Run: headless pygame with SDL's dummy video driver; simulated clock (each Clock.tick advances the game by its frame time, no real sleeping); random seed 0; keys injected as events and as key.get_pressed() state; no mouse input.
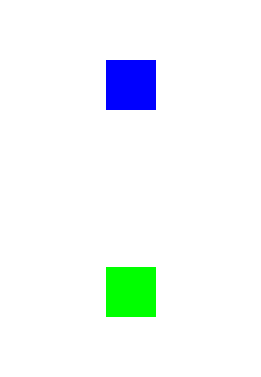
Frame 1 of 2 · flips 1–60 · no input
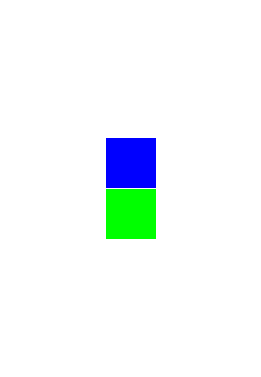
Frame 2 of 2 · flips 61–180 · tapped SPACE, RETURN · held RIGHT (→), D

The pygame program that drew these frames:

""" 05_Collisions_v2 by Sun Woo Yi
This version will be carried on from 05_Collisions_v1_testing_2
This version will show a colliion being detected between two objects
When the objects collide the game will quit automatically
26/05/2023
"""

import pygame

# Initialize Pygame
pygame.init()

# Set the dimensions of the window
window_width = 261
window_height = 377

# Create the window
screen = pygame.display.set_mode((window_width, window_height))

class GreenBox(pygame.sprite.Sprite):
    def __init__(self, x, y):
        super().__init__()
        self.image = pygame.Surface((50, 50))
        self.image.fill((0, 255, 0))
        self.rect = self.image.get_rect()
        self.rect.x = x
        self.rect.y = y

class BlueBox(pygame.sprite.Sprite):
    def __init__(self, x, y):
        super().__init__()
        self.image = pygame.Surface((50, 50))
        self.image.fill((0, 0, 255))
        self.rect = self.image.get_rect()
        self.rect.x = x
        self.rect.y = y

# Set up the green box
green_box_x = window_width/2 - 50/2
green_box_y = 377 - 50
green_box = GreenBox(green_box_x, green_box_y)
all_sprites = pygame.sprite.Group(green_box)

# Set up the blue box
blue_box_x = window_width/2 - 50/2
blue_box_y = 0
blue_box = BlueBox(blue_box_x, blue_box_y)
all_sprites.add(blue_box)

# Game loop
running = True
while running:
    for event in pygame.event.get():
        if event.type == pygame.QUIT:
            running = False

    # Move the boxes
    green_box.rect.y -= 1
    blue_box.rect.y += 1

    # Check for collisions
    if pygame.sprite.collide_rect(green_box, blue_box):
        pygame.quit()

    # Draw the boxes
    screen.fill((255, 255, 255))
    all_sprites.draw(screen)
    pygame.display.update()

pygame.quit()
